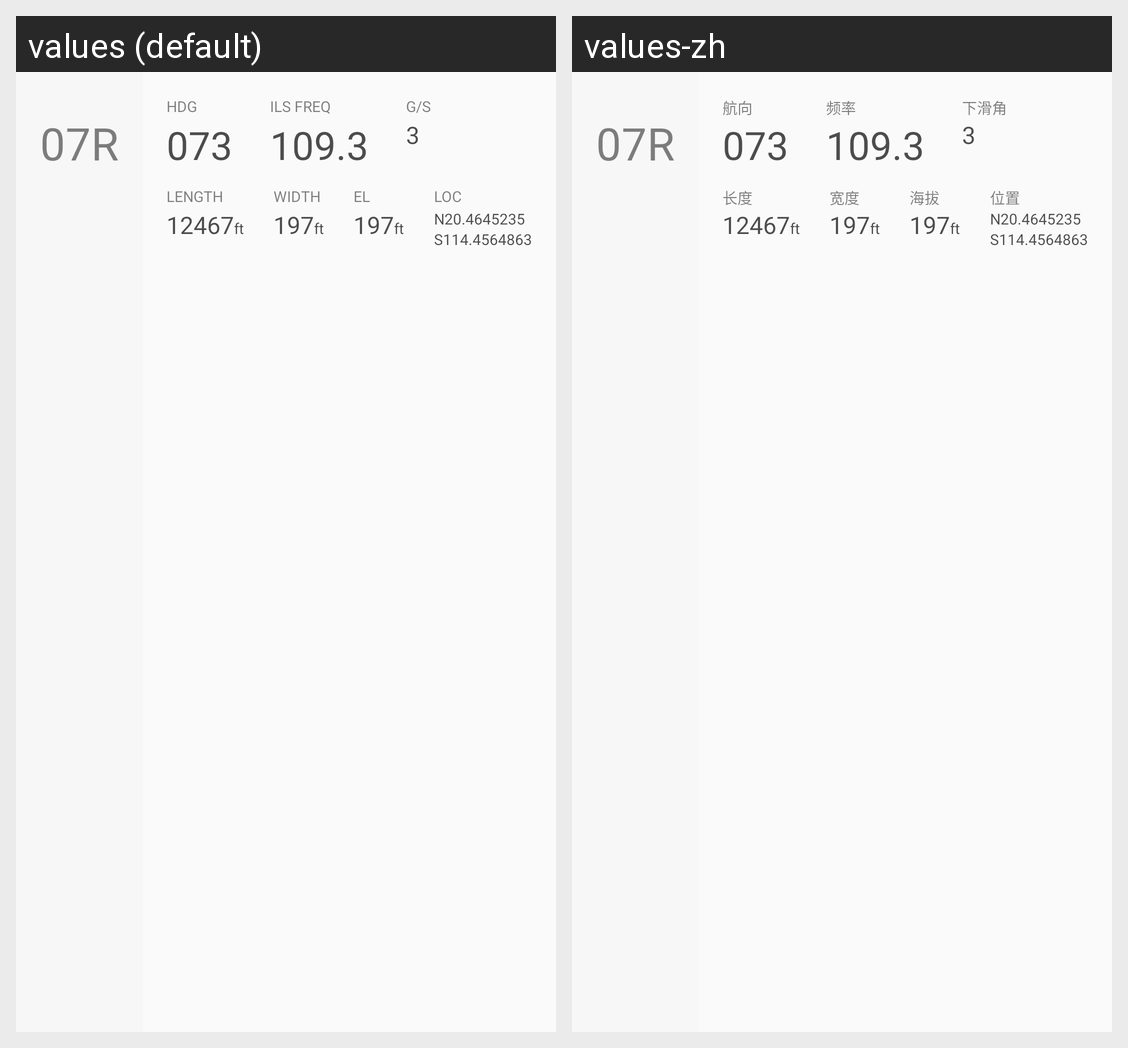

Translations of the strings shown on this Android screen, per locale in the grid:
Android screen res/layout/card_runway.xml rendered under 2 locales, left to right: values (default), values-zh. Device: Nexus 5 (rendered at 1080×1920; each locale shown at half size, 540×960, under a caption strip naming it); theme AppTheme.
Strings drawn on this screen, with the default value and each locale's value (text and hints the layout hard-codes, and strings that could not be matched under every locale, appear in the picture but are not listed):

card_detail_hdg
  values: HDG
  values-zh: 航向

card_detail_ils
  values: ILS FREQ
  values-zh: 频率

card_detail_gsa
  values: G/S
  values-zh: 下滑角

card_detail_length
  values: LENGTH
  values-zh: 长度

unit_ft
  values: ft
  values-zh: ft  [not translated; the default value is used]

card_detail_width
  values: WIDTH
  values-zh: 宽度

card_detail_el
  values: EL
  values-zh: 海拔

card_detail_loc
  values: LOC
  values-zh: 位置
